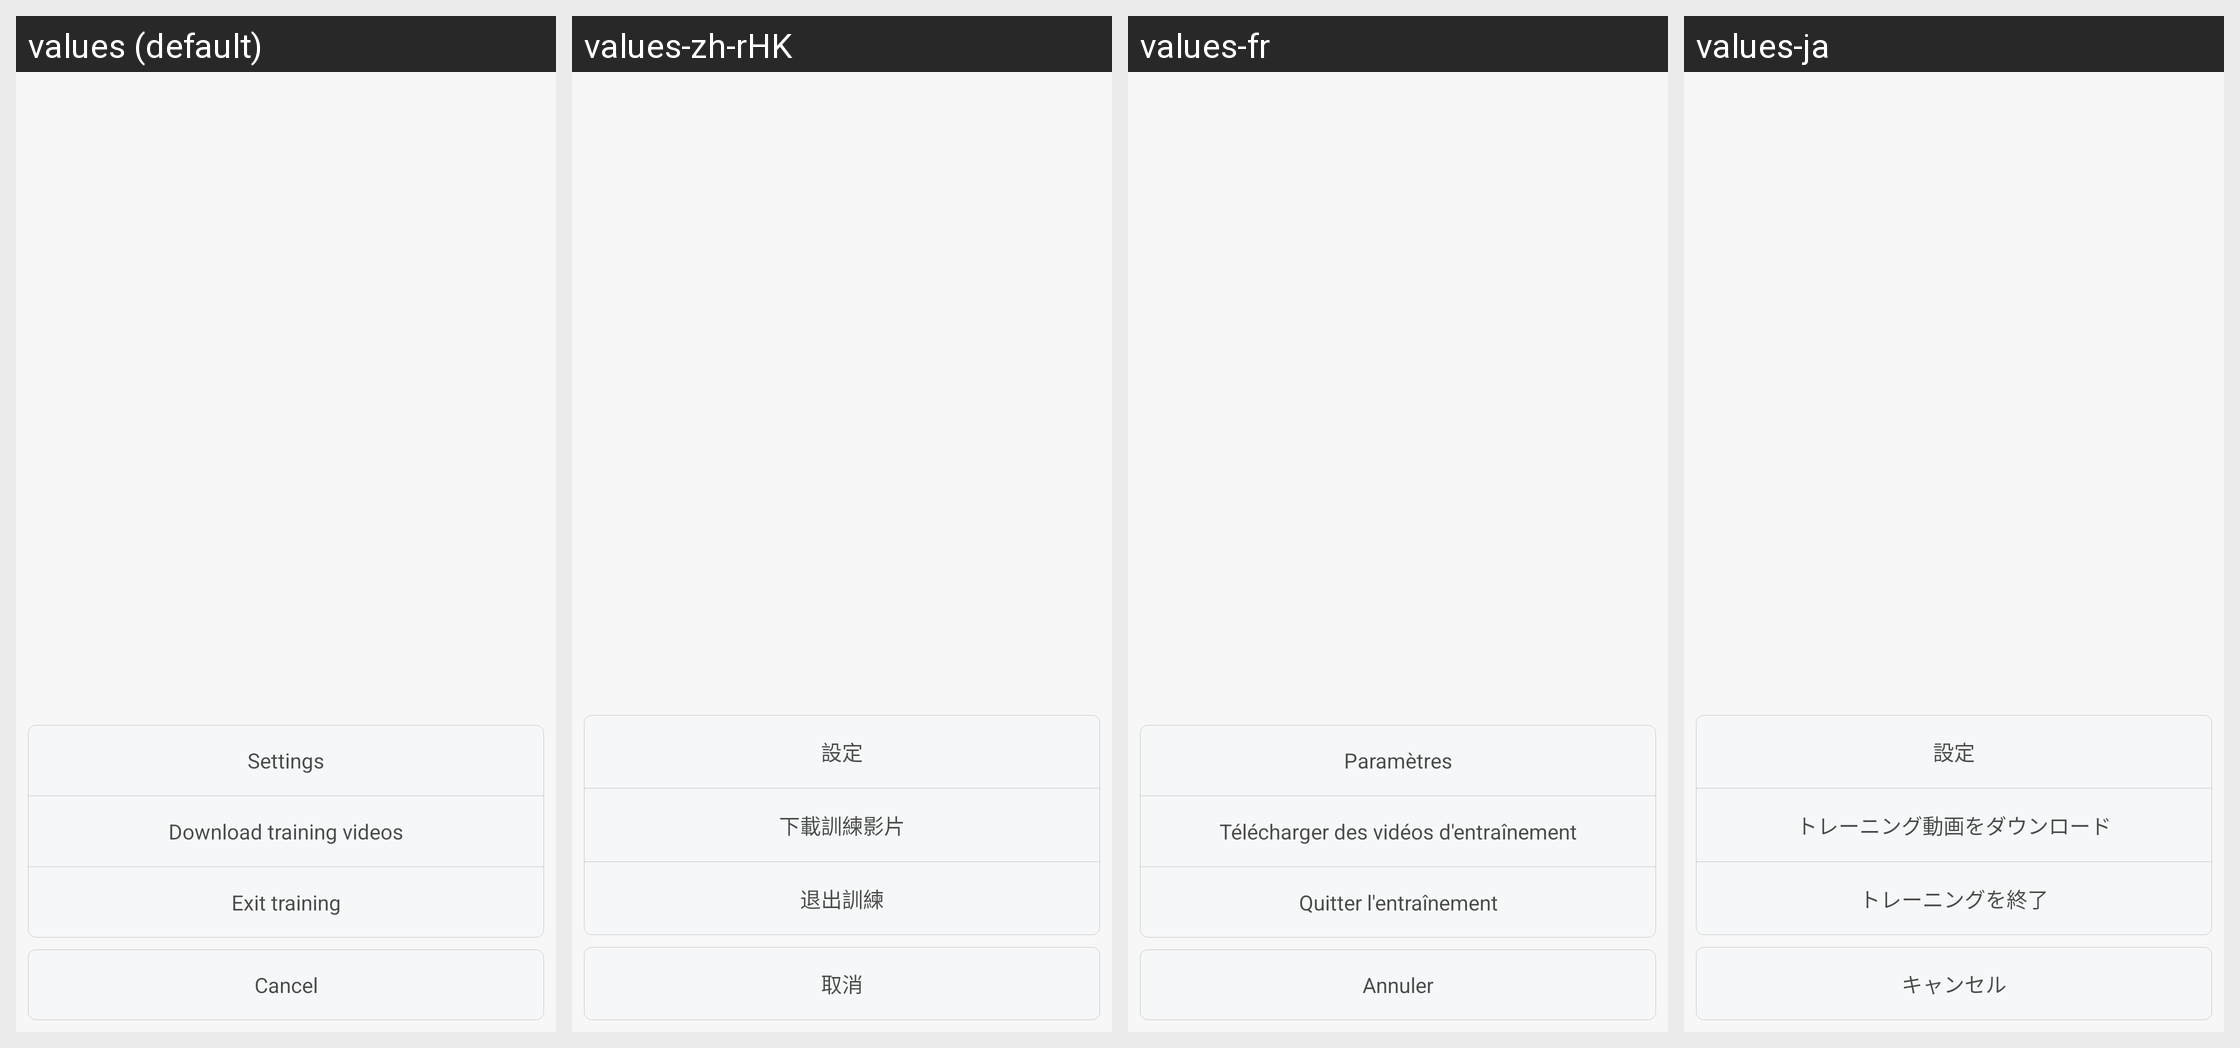

The Android screen above is rendered under several locales of the same app. Produce the string resources it draws, with the default and per-locale values.
Android screen res/layout/dialog_training_more.xml rendered under 4 locales, left to right: values (default), values-zh-rHK, values-fr, values-ja. Device: Nexus 5 (rendered at 1080×1920; each locale shown at half size, 540×960, under a caption strip naming it); theme FullScreenStyle.
Other locales in the repository, not shown: values-af, values-am, values-ar, values-az-rAZ, values-bn, values-ca, values-cs, values-da, values-de, values-en-rAU, values-en-rGB, values-en-rIN, values-en-rSS, values-es, values-es-rES, values-es-rUS, values-et-rEE, values-eu-rES, values-fa, values-fa-rIR, values-fi, values-fr-rCA, values-gl-rES, values-gu, values-gu-rIN, values-ha-rNG, values-hr, values-hu, values-hy-rAM, values-in, values-is-rIS, values-it, values-iw, values-iw-rIL, values-ka-rGE, values-kk-rKZ, values-km-rKH, values-kn, values-ko, values-ky-rKG, values-lo-rLA, values-lt, values-lv, values-mk-rMK, values-ml, values-mn-rMN, values-mr, values-ms, values-ms-rMY, values-nb, values-ne-rIN, values-ne-rNP, values-nl, values-or-rIN, values-pa, values-pl, values-pt, values-pt-rBR, values-pt-rPT, values-ro, values-si-rLK, values-sk, values-sl, values-sq-rAL, values-sr, values-sv, values-sw, values-ta, values-te, values-tl, values-tr, values-ur, values-ur-rIN, values-ur-rPK, values-uz-rUZ, values-vi, values-zh-rCN, values-zh-rTW, values-zu.
Strings drawn on this screen, with the default value and each locale's value (text and hints the layout hard-codes, and strings that could not be matched under every locale, appear in the picture but are not listed):

setting
  values: Settings
  values-zh-rHK: 設定
  values-fr: Paramètres
  values-ja: 設定

download_training_video
  values: Download training videos
  values-zh-rHK: 下載訓練影片
  values-fr: Télécharger des vidéos d'entraînement
  values-ja: トレーニング動画をダウンロード

exit_training
  values: Exit training
  values-zh-rHK: 退出訓練
  values-fr: Quitter l'entraînement
  values-ja: トレーニングを終了

cancel
  values: Cancel
  values-zh-rHK: 取消
  values-fr: Annuler
  values-ja: キャンセル
